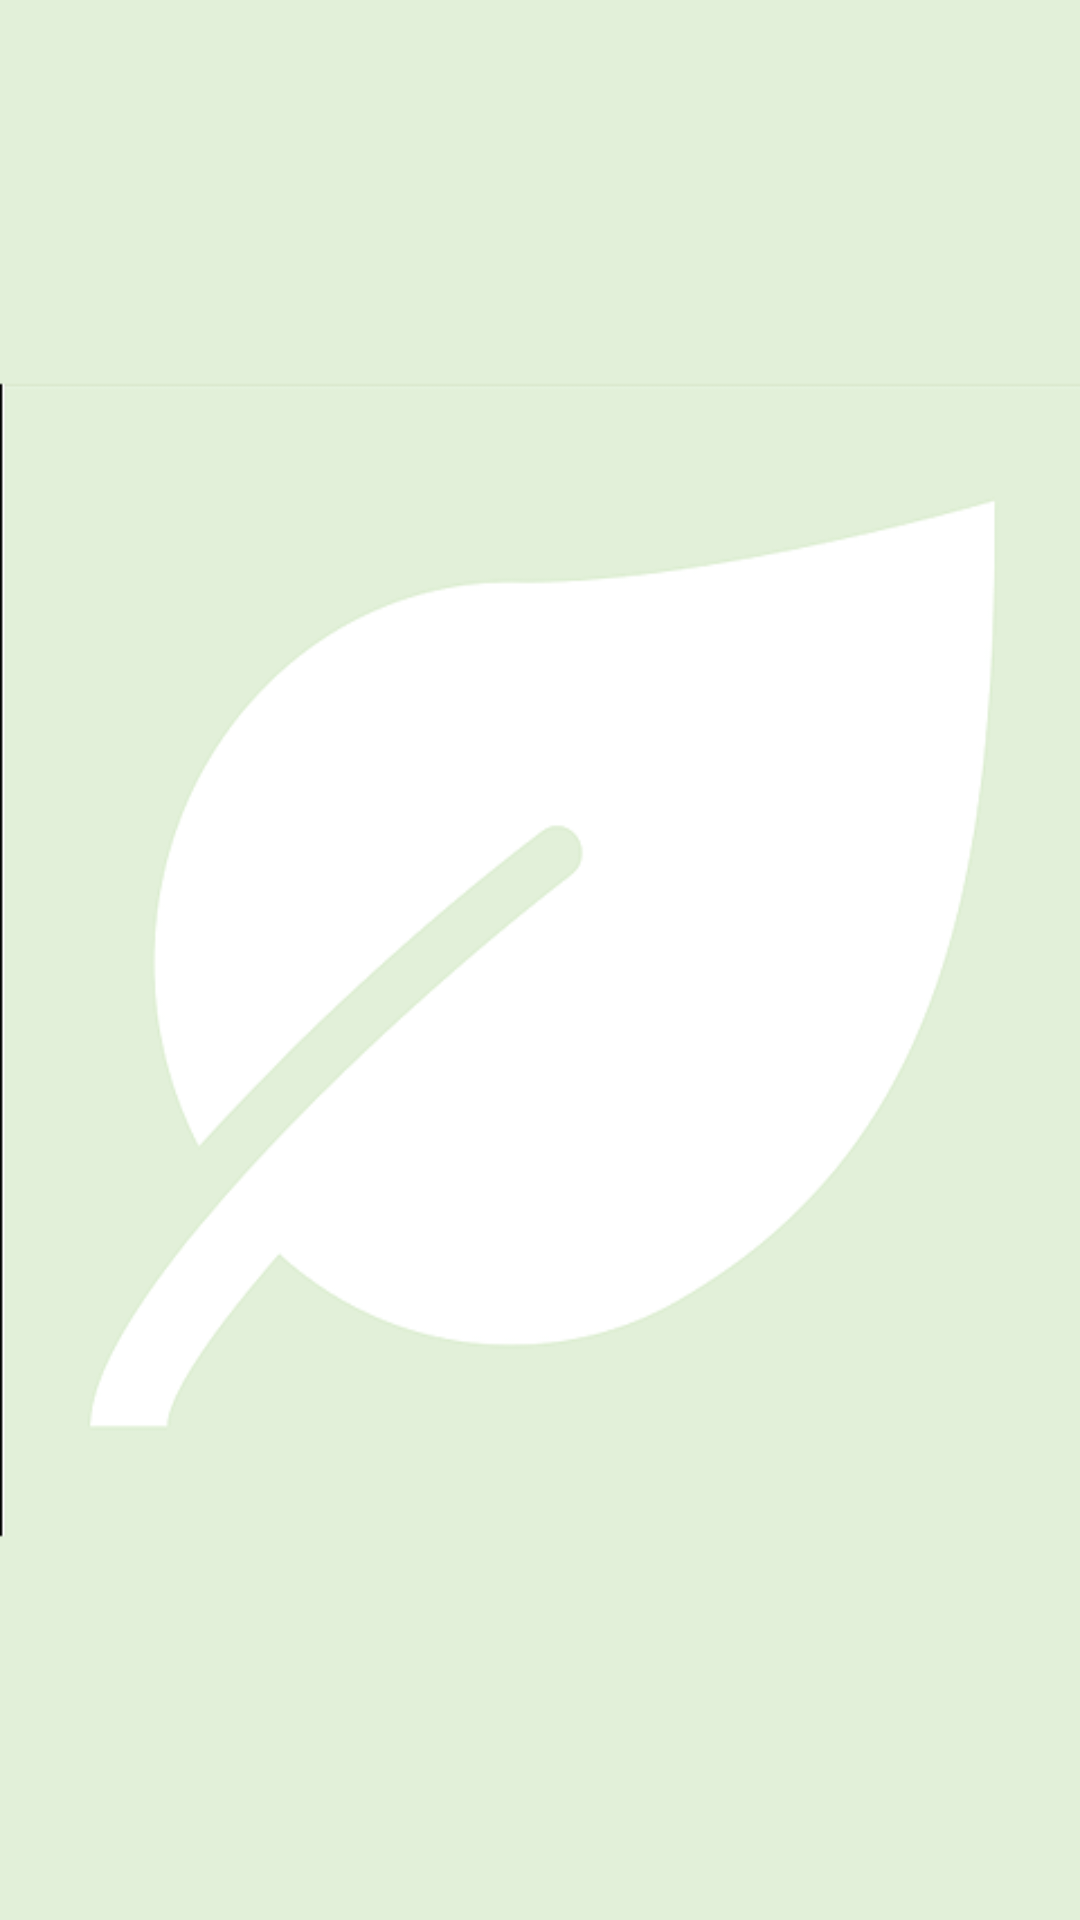

Write the Android layout XML for this screen, with the resource values it uses.
<!-- AndroidManifest.xml: application theme AppTheme.Launcher -->
<!-- res/layout/fragment_chapters_list.xml -->
<?xml version="1.0" encoding="utf-8"?>
<androidx.recyclerview.widget.RecyclerView xmlns:android="http://schemas.android.com/apk/res/android"
    xmlns:app="http://schemas.android.com/apk/res-auto"
    xmlns:tools="http://schemas.android.com/tools"
    android:id="@+id/list"
    android:name="com.WWU.explorerspack.ui.guide.ChaptersFragment"
    android:layout_width="wrap_content"
    android:layout_height="485dp"
    android:layout_gravity="center_horizontal"
    app:layoutManager="GridLayoutManager"
    tools:context=".ui.guide.GuideListFragment"
    tools:listitem="@layout/fragment_chapters" />
<!-- res/layout/fragment_chapters.xml (included above) -->
<?xml version="1.0" encoding="utf-8"?>
<LinearLayout xmlns:android="http://schemas.android.com/apk/res/android"
    android:layout_width="wrap_content"
    android:layout_height="wrap_content"
    android:layout_margin="16dp"
    android:orientation="horizontal">

    <androidx.cardview.widget.CardView
        android:id="@+id/cv"
        android:layout_width="160dp"
        android:layout_height="130dp"
        android:layout_gravity="center"
        android:foreground="?android:attr/selectableItemBackground">

        <LinearLayout
            android:layout_width="match_parent"
            android:layout_height="match_parent"
            android:background="@color/tile"
            android:orientation="vertical">

            <ImageView
                android:id="@+id/item_image"
                android:layout_width="93dp"
                android:layout_height="48dp"
                android:layout_gravity="center"
                android:layout_marginTop="16dp"
                android:src="@drawable/ic_placeholder_photo"
                android:textAppearance="?attr/textAppearanceListItem" />

            <TextView
                android:id="@+id/content"
                android:layout_width="match_parent"
                android:layout_height="match_parent"
                android:layout_marginLeft="@dimen/text_margin"
                android:layout_marginTop="0dp"
                android:layout_marginRight="@dimen/text_margin"
                android:layout_marginBottom="@dimen/text_margin"
                android:gravity="center"
                android:textAppearance="?attr/textAppearanceListItem"
                android:textColor="#ffffff"
                android:textSize="20dp"
                android:textStyle="bold" />


        </LinearLayout>


    </androidx.cardview.widget.CardView>

</LinearLayout>
<!-- resources referenced by this layout -->
<resources>
  <color name="tile">#548235</color>
  <dimen name="text_margin">8dp</dimen>
  <style name="AppTheme.Launcher">
      <item name="android:windowBackground">@drawable/screen</item>
      
      
      </style>
  <!-- drawable screen: png bitmap (drawable, 25573 bytes) -->
</resources>
